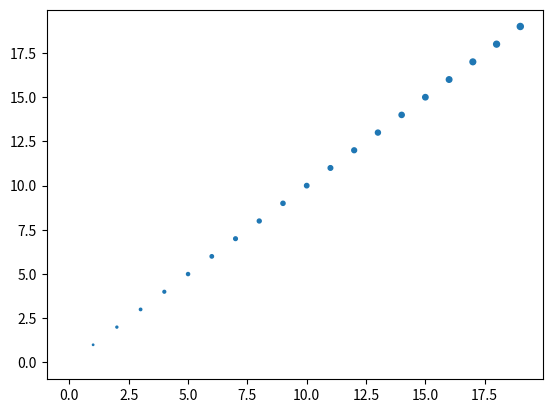

This chart was generated by the following Python code:
%matplotlib ipympl

import matplotlib.pyplot as plt

plt.scatter(range(20),range(20),range(20))
plt.show()

